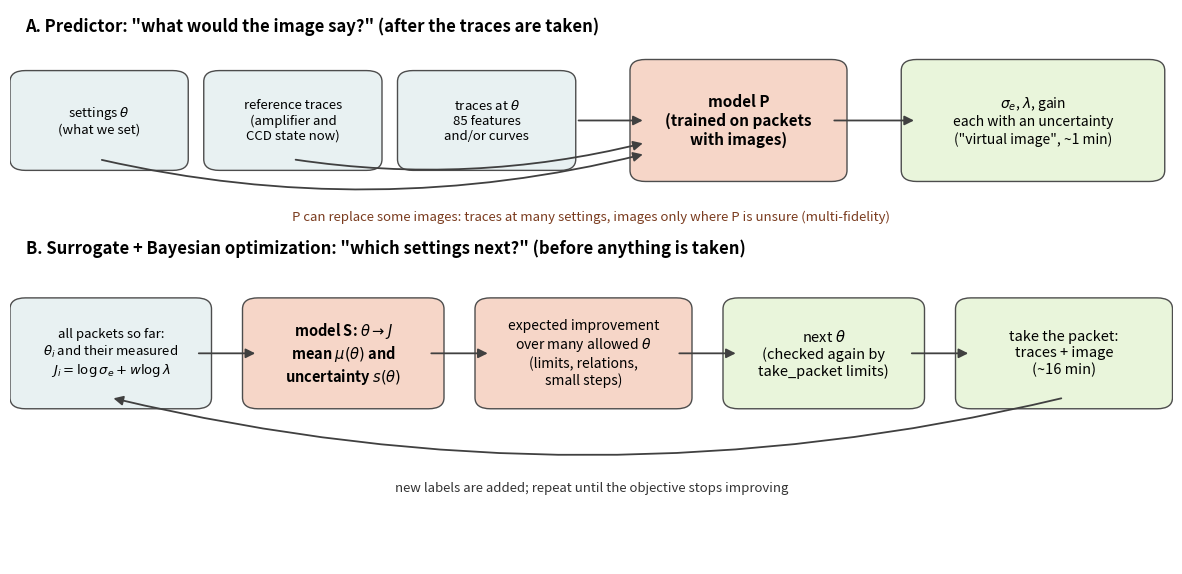

Python code for this plot:
"""
plot_overview.py -- the schematic figures of docs/ml_models.tex (no data): the two model roles and the loop.

    python -m ml.plot_overview OUT_DIR
"""

from __future__ import annotations

import sys
from pathlib import Path

import matplotlib
matplotlib.use("Agg")
import matplotlib.pyplot as plt
from matplotlib.patches import FancyArrowPatch, FancyBboxPatch


def box(ax, x, y, w, h, text, color, size=9.5, weight="normal"):
    ax.add_patch(FancyBboxPatch((x, y), w, h, boxstyle="round,pad=0.02,rounding_size=0.02", fc=color, ec="0.3", lw=1))
    ax.text(x + w / 2, y + h / 2, text, ha="center", va="center", fontsize=size, weight=weight, wrap=True)


def arrow(ax, x0, y0, x1, y1, text="", rad=0.0):
    ax.add_patch(FancyArrowPatch((x0, y0), (x1, y1), arrowstyle="-|>", mutation_scale=14, lw=1.3, color="0.25",
                                 connectionstyle=f"arc3,rad={rad}"))
    if text:
        ax.text((x0 + x1) / 2, (y0 + y1) / 2 + 0.02, text, ha="center", va="bottom", fontsize=8.5, color="0.2")


def roles(out: Path) -> None:
    fig, ax = plt.subplots(figsize=(15, 7.2))
    ax.set_xlim(0, 1.5)
    ax.set_ylim(0, 1)
    ax.axis("off")
    inp, mod, outc = "#e8f1f2", "#f6d6c8", "#e9f5db"
    # predictor
    ax.text(0.02, 0.96, "A. Predictor: \"what would the image say?\" (after the traces are taken)", fontsize=12, weight="bold")
    box(ax, 0.02, 0.73, 0.19, 0.14, "settings $\\theta$\n(what we set)", inp)
    box(ax, 0.27, 0.73, 0.19, 0.14, "reference traces\n(amplifier and\nCCD state now)", inp)
    box(ax, 0.52, 0.73, 0.19, 0.14, "traces at $\\theta$\n85 features\nand/or curves", inp)
    box(ax, 0.82, 0.71, 0.24, 0.18, "model P\n(trained on packets\nwith images)", mod, 11, "bold")
    box(ax, 1.17, 0.71, 0.3, 0.18, "$\\sigma_e$, $\\lambda$, gain\neach with an uncertainty\n(\"virtual image\", ~1 min)", outc, 10)
    arrow(ax, 0.115, 0.73, 0.82, 0.74, rad=0.12)
    arrow(ax, 0.365, 0.73, 0.82, 0.76, rad=0.10)
    arrow(ax, 0.73, 0.80, 0.82, 0.80)
    arrow(ax, 1.06, 0.80, 1.17, 0.80)
    # surrogate + BO
    ax.text(0.02, 0.56, "B. Surrogate + Bayesian optimization: \"which settings next?\" (before anything is taken)", fontsize=12, weight="bold")
    box(ax, 0.02, 0.30, 0.22, 0.16, "all packets so far:\n$\\theta_i$ and their measured\n$J_i = \\log\\sigma_e + w\\log\\lambda$", inp)
    box(ax, 0.32, 0.30, 0.22, 0.16, "model S: $\\theta \\rightarrow J$\nmean $\\mu(\\theta)$ and\nuncertainty $s(\\theta)$", mod, 10.5, "bold")
    box(ax, 0.62, 0.30, 0.24, 0.16, "expected improvement\nover many allowed $\\theta$\n(limits, relations,\nsmall steps)", mod, 10)
    box(ax, 0.94, 0.30, 0.22, 0.16, "next $\\theta$\n(checked again by\ntake_packet limits)", outc, 10.5)
    box(ax, 1.24, 0.30, 0.24, 0.16, "take the packet:\ntraces + image\n(~16 min)", outc, 10.5)
    arrow(ax, 0.24, 0.38, 0.32, 0.38)
    arrow(ax, 0.54, 0.38, 0.62, 0.38)
    arrow(ax, 0.86, 0.38, 0.94, 0.38)
    arrow(ax, 1.16, 0.38, 1.24, 0.38)
    ax.add_patch(FancyArrowPatch((1.36, 0.30), (0.13, 0.30), arrowstyle="-|>", mutation_scale=14, lw=1.3, color="0.25",
                                 connectionstyle="arc3,rad=-0.12"))
    ax.text(0.75, 0.13, "new labels are added; repeat until the objective stops improving", ha="center", fontsize=9.5, color="0.2")
    ax.text(0.75, 0.62, "P can replace some images: traces at many settings, images only where P is unsure (multi-fidelity)",
            ha="center", fontsize=9.5, style="italic", color="#7a3b1e")
    fig.savefig(out / "ml_roles.png", dpi=140, bbox_inches="tight")
    plt.close(fig)


if __name__ == "__main__":
    out = Path(sys.argv[1] if len(sys.argv) > 1 else ".")
    out.mkdir(parents=True, exist_ok=True)
    roles(out)
